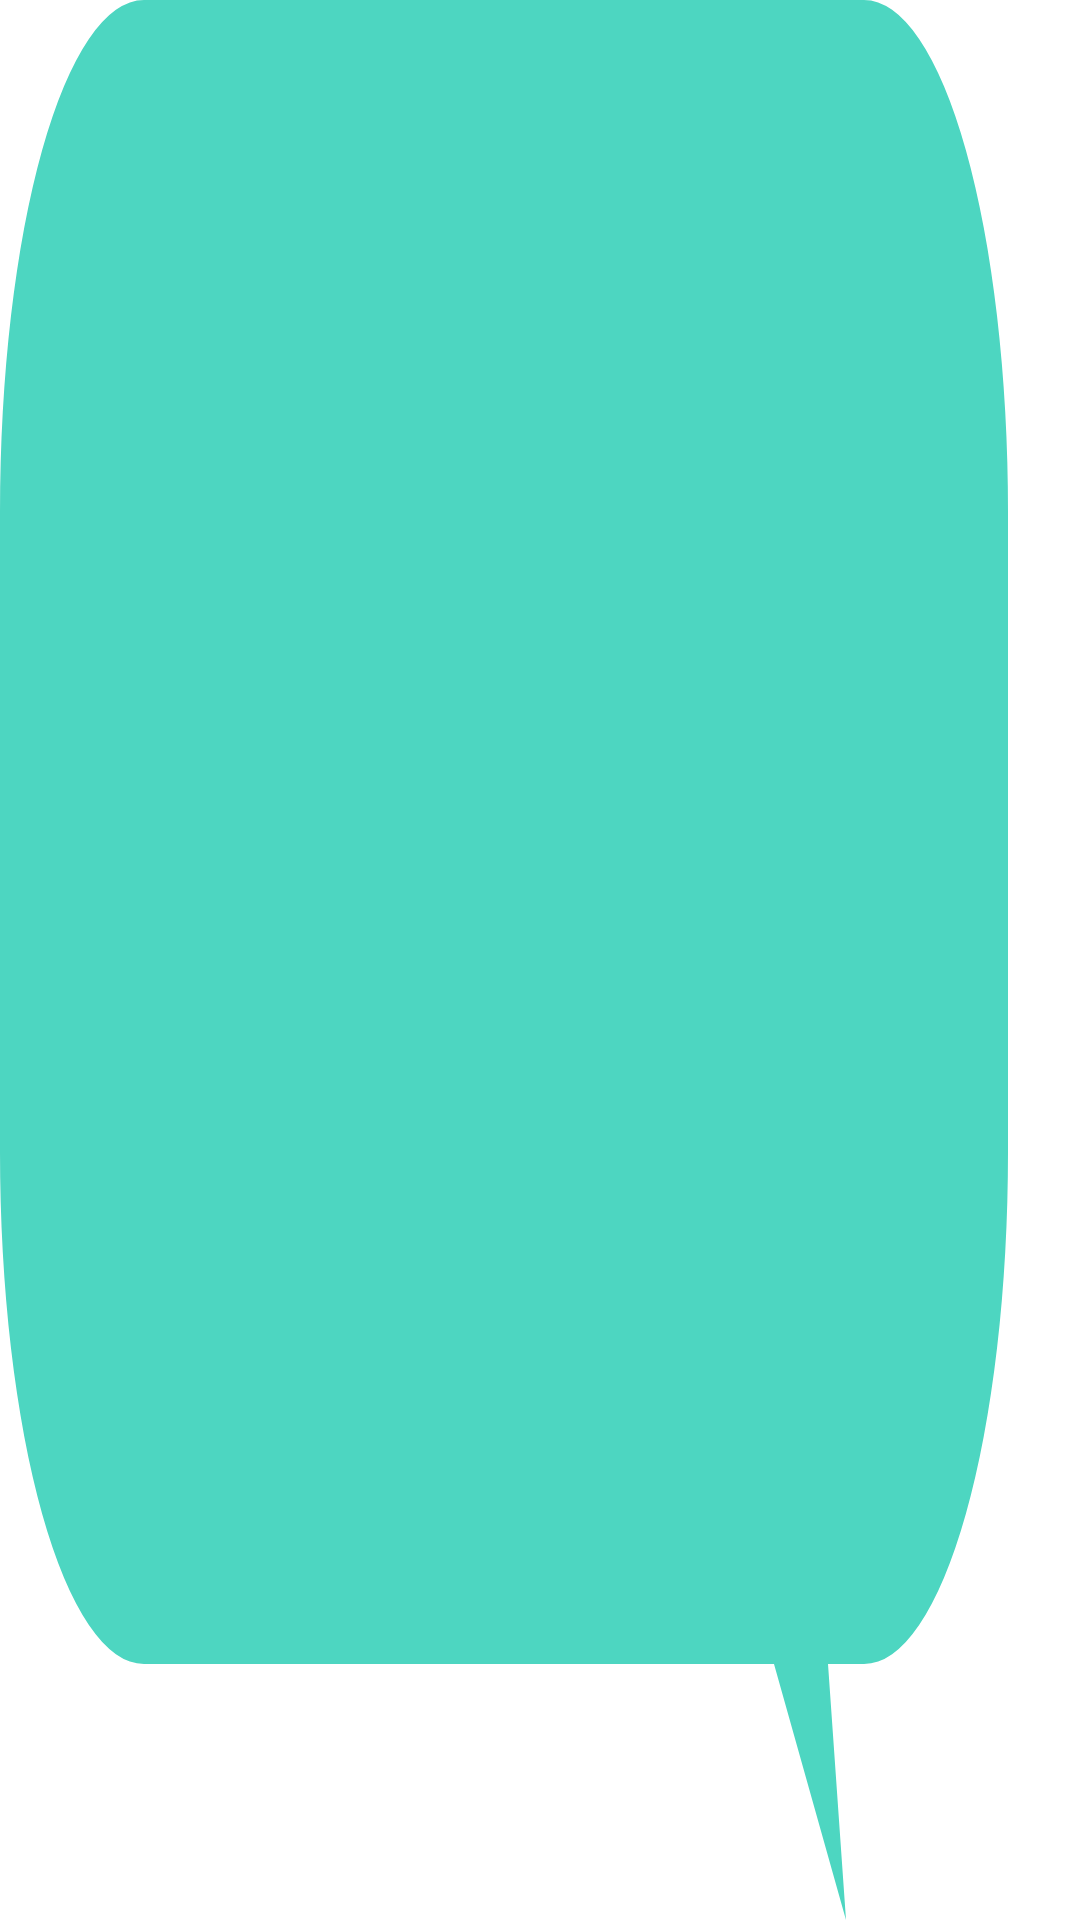

Layout XML and referenced resources for this Android screen:
<!-- AndroidManifest.xml: application theme Theme.Hangouts -->
<!-- res/layout/message_item_sent.xml -->
<?xml version="1.0" encoding="utf-8"?>
<LinearLayout xmlns:android="http://schemas.android.com/apk/res/android"
    android:id="@+id/messageContainer"
    android:layout_width="wrap_content"
    android:layout_height="wrap_content"
    android:layout_margin="10dp"
    android:background="@drawable/message_bubble_sent"
    android:orientation="vertical"
    android:paddingStart="14dp"
    android:paddingEnd="14dp"
    android:paddingTop="10dp"
    android:paddingBottom="18dp">

    <TextView
        android:id="@+id/messageText"
        android:layout_width="wrap_content"
        android:layout_height="wrap_content"
        android:maxWidth="220dp"
        android:paddingStart="4dp"
        android:paddingEnd="4dp"
        android:paddingBottom="4dp"
        android:textColor="@color/white"
        android:textSize="14sp" />

    <TextView
        android:id="@+id/messageTime"
        android:layout_width="wrap_content"
        android:layout_height="wrap_content"
        android:layout_gravity="end"
        android:paddingStart="8dp"
        android:paddingBottom="2dp"
        android:textColor="#AAFFFFFF"
        android:textSize="10sp" />

</LinearLayout>
<!-- resources referenced by this layout -->
<resources>
  <color name="white">#FFFFFFFF</color>
  <!-- drawable message_bubble_sent (drawable) -->
  <vector xmlns:android="http://schemas.android.com/apk/res/android"
      android:width="120dp"
      android:height="60dp"
      android:viewportWidth="120"
      android:viewportHeight="60">
  
      <path
          android:fillColor="@color/colorMessageSent"
          android:pathData="
          M16,0
          H96
          A16,16 0 0 1 112,16
          V36
          A16,16 0 0 1 96,52
          H92
          L94,60
          L86,52
          H16
          A16,16 0 0 1 0,36
          V16
          A16,16 0 0 1 16,0
          Z"/>
  </vector>
  <style name="Theme.Hangouts" parent="Base.Theme.Hangouts" />
  <color name="colorMessageSent">#4DD6C1</color>
  <style name="Base.Theme.Hangouts" parent="Theme.MaterialComponents.DayNight.DarkActionBar">
          
          <item name="colorPrimary">@color/colorPrimary</item>
          <item name="colorSecondary">@color/colorSecondary</item>
      </style>
  <color name="colorPrimary">#222938</color>
  <color name="colorSecondary">#2d3e52</color>
</resources>
